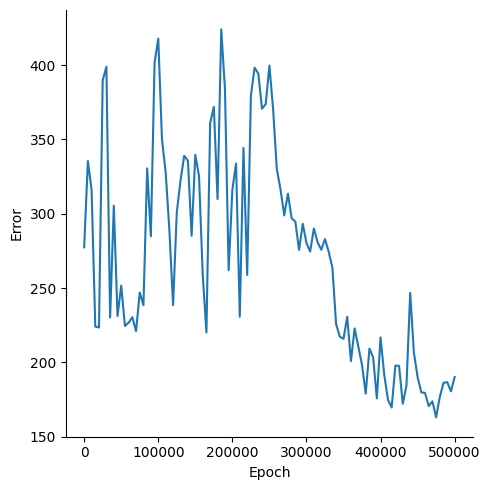

Values plotted in this chart, from the file beside it:
, Epoch, Error
0, 0, 277.4
1, 5000, 335.5
2, 10000, 316
3, 15000, 224
4, 20000, 223.4
5, 25000, 389.8
6, 30000, 399
7, 35000, 230.1
8, 40000, 305.4
9, 45000, 231.1
10, 50000, 251.6
11, 55000, 224.5
12, 60000, 226.7
13, 65000, 230.4
14, 70000, 220.9
15, 75000, 247
16, 80000, 238.5
17, 85000, 330.5
18, 90000, 284.8
19, 95000, 401.5
20, 100000, 417.9
21, 105000, 350.1
22, 110000, 327.9
23, 115000, 289
24, 120000, 238.4
25, 125000, 301
26, 130000, 322.3
27, 135000, 338.9
28, 140000, 335.8
29, 145000, 285.2
30, 150000, 339.6
31, 155000, 325.3
32, 160000, 259
33, 165000, 220.1
34, 170000, 361.1
35, 175000, 372
36, 180000, 309.9
37, 185000, 424.1
38, 190000, 384.2
39, 195000, 262
40, 200000, 316.2
41, 205000, 333.8
42, 210000, 230.6
43, 215000, 344.3
44, 220000, 258.8
45, 225000, 379.5
46, 230000, 398.3
47, 235000, 394.4
48, 240000, 370.7
49, 245000, 373.8
50, 250000, 399.7
51, 255000, 370.4
52, 260000, 330
53, 265000, 316.3
54, 270000, 298.9
55, 275000, 313.5
56, 280000, 297
57, 285000, 294.7
58, 290000, 275.6
59, 295000, 293.2
... 41 more rows
